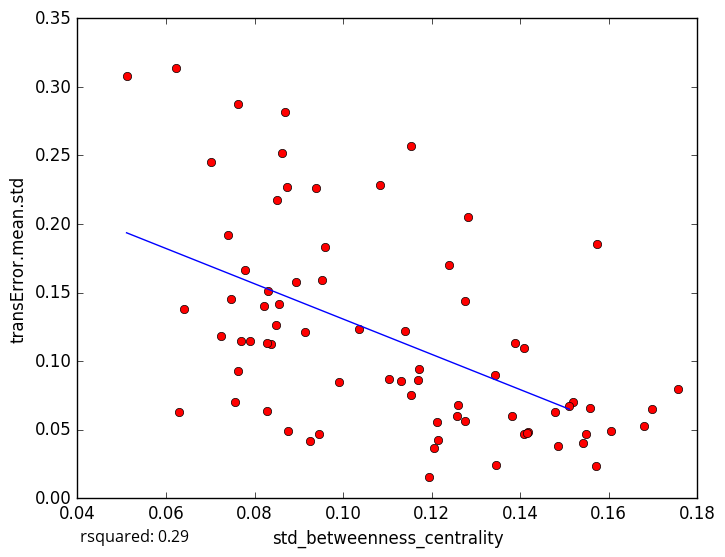

The file beside this chart, header and first rows:
std_betweenness_centrality, transError.mean.std
0.07465, 0.1454
0.06285, 0.06261
0.1206, 0.03632
0.1346, 0.02402
0.1571, 0.02318
0.07026, 0.2449
0.07249, 0.1184
0.1153, 0.2568
0.1408, 0.04688
0.1681, 0.05256
0.1697, 0.06527
0.1484, 0.03804
0.1606, 0.0487
0.1549, 0.04719
0.1193, 0.0157
0.1755, 0.07955
0.1274, 0.05643
0.08284, 0.06345
0.08941, 0.1573
0.09394, 0.2259
0.09137, 0.1209
0.07391, 0.1923
0.07629, 0.09251
0.0959, 0.1829
0.083, 0.1509
0.1387, 0.1134
0.1172, 0.09406
0.1083, 0.2284
0.1418, 0.0485
0.07563, 0.07005
0.0762, 0.2878
0.1408, 0.1099
0.0511, 0.3082
0.08626, 0.252
0.09528, 0.1588
0.08367, 0.1122
0.1541, 0.04029
0.09467, 0.0468
0.08484, 0.1264
0.1519, 0.07036
0.07704, 0.1148
0.1343, 0.08964
0.1574, 0.185
0.1275, 0.1437
0.08678, 0.2817
0.08501, 0.2172
0.1103, 0.08682
0.114, 0.122
0.09901, 0.08445
0.08293, 0.1129
0.1416, 0.04783
0.09263, 0.04197
0.1478, 0.06304
0.1168, 0.08621
0.1036, 0.1237
0.07789, 0.1662
0.1281, 0.2051
0.151, 0.06753
0.1215, 0.04237
0.1154, 0.07549
... 14 more rows
